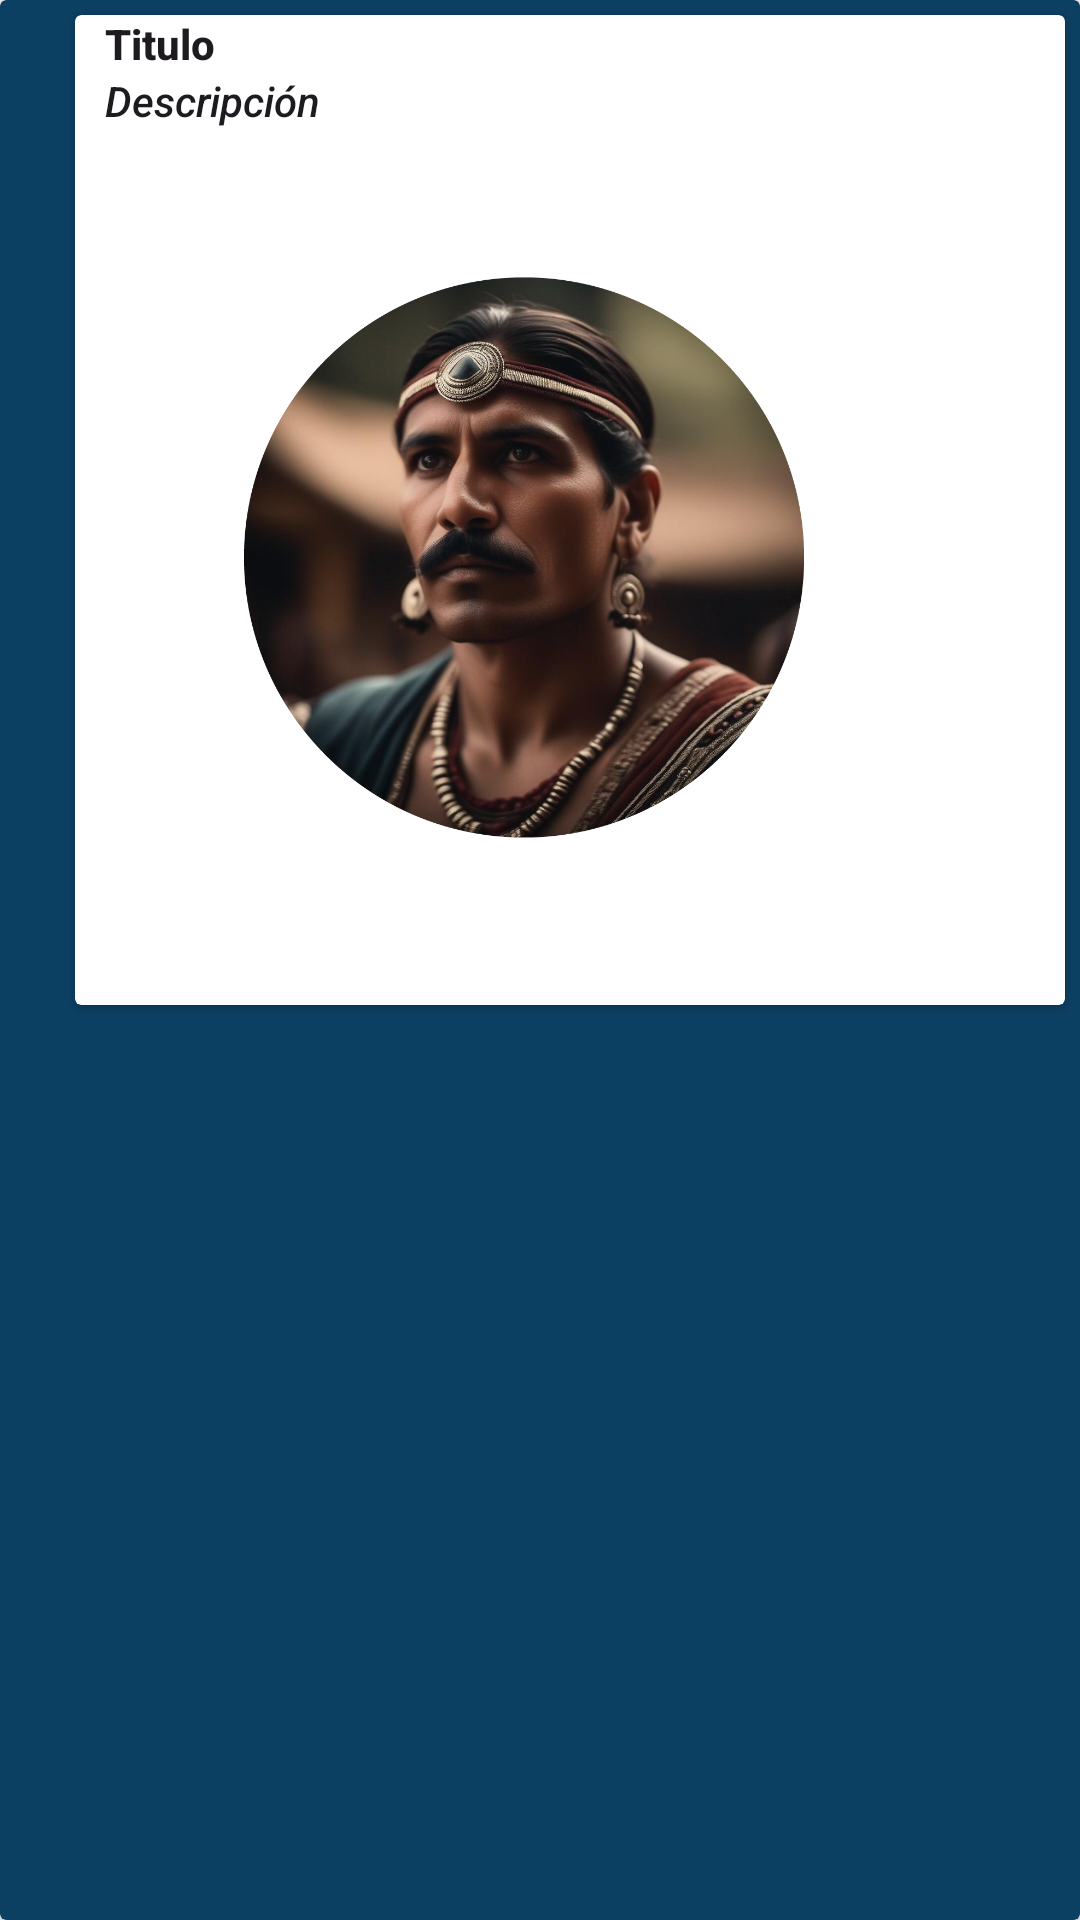

Layout XML and referenced resources for this Android screen:
<!-- AndroidManifest.xml: application theme Theme.E401 -->
<!-- res/layout/card_noticia.xml -->
<?xml version="1.0" encoding="utf-8"?>
<androidx.cardview.widget.CardView xmlns:android="http://schemas.android.com/apk/res/android"
    android:layout_width="400dp"
    android:layout_height="400dp"
    xmlns:app="http://schemas.android.com/apk/res-auto"
    android:layout_margin="10dp"
    app:cardElevation="4dp"
    app:cardBackgroundColor="#0C4063">

    <androidx.cardview.widget.CardView
        android:layout_width="330dp"
        android:layout_height="330dp"
        android:layout_marginStart="25dp"
        android:layout_marginTop="5dp">

        <ImageButton
            android:id="@+id/btnBorrarNoticia"
            android:layout_width="wrap_content"
            android:layout_height="wrap_content"
            android:layout_marginTop="4dp"
            android:layout_marginEnd="4dp"
            android:layout_gravity="end"
            android:src="@drawable/img_delete"
            android:scaleY="2"
            android:scaleX="2"
            android:background="@color/white"
            app:tint="@color/red_c3" />

        <LinearLayout
            android:layout_width="match_parent"
            android:layout_height="wrap_content"
            android:orientation="vertical">


            <TextView
                android:id="@+id/TituloNoticia"
                android:layout_width="wrap_content"
                android:layout_height="wrap_content"
                android:text="@string/texto02"
                android:textStyle="bold"
                android:layout_marginStart="10dp"
                android:textAppearance="@style/TextAppearance.AppCompat.Body2"/>

            <TextView
                android:id="@+id/DescripcionNoticia"
                android:layout_width="match_parent"
                android:layout_height="wrap_content"
                android:text="Descripción"
                android:textStyle="italic"
                android:layout_marginStart="10dp"
                android:textAppearance="@style/TextAppearance.AppCompat.Body2"/>

            <ImageView
                android:id="@+id/imagenNoticia"
                android:layout_width="350dp"
                android:layout_height="wrap_content"
                android:layout_gravity="center"
                android:src="@drawable/logo"
                android:scaleType="centerInside"/>

        </LinearLayout>
    </androidx.cardview.widget.CardView>


</androidx.cardview.widget.CardView>
<!-- resources referenced by this layout -->
<resources>
  <color name="red_c3">#c32217</color>
  <color name="white">#FFFFFFFF</color>
  <!-- drawable logo: png bitmap (drawable, 930913 bytes) -->
  <string name="texto02">Titulo</string>
  <style name="Theme.E401" parent="Base.Theme.E401" />
  <style name="Base.Theme.E401" parent="Theme.Material3.DayNight.NoActionBar">
          
          
      </style>
</resources>
